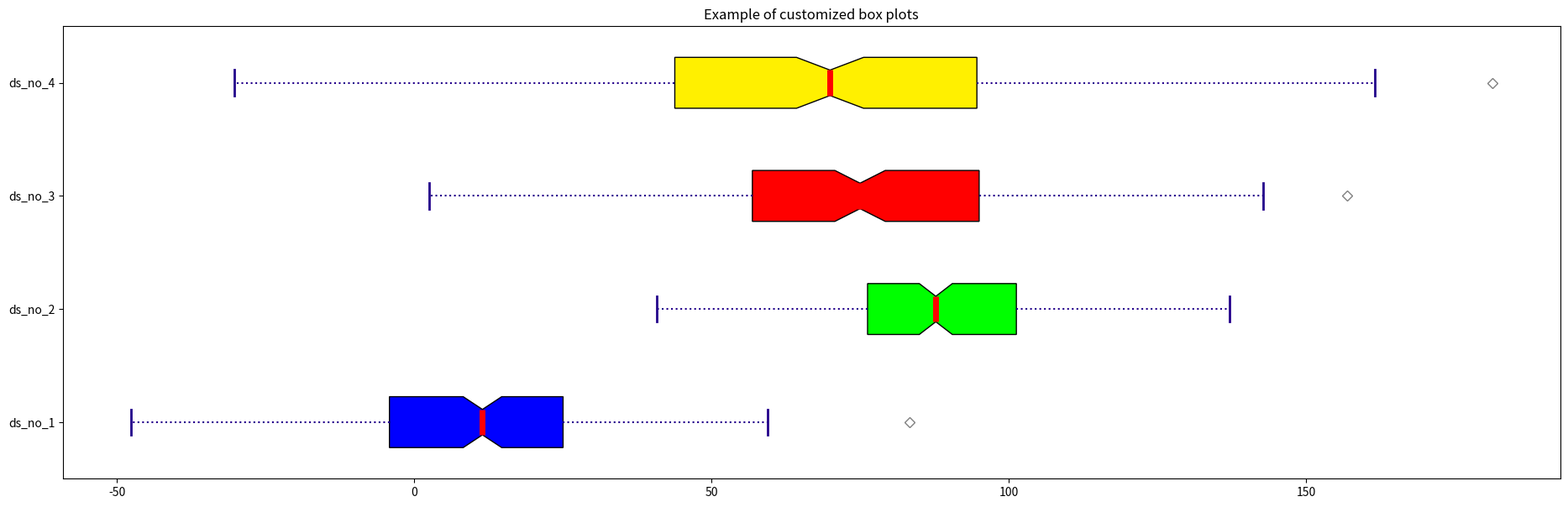

Write the Python code that produced this figure.
# Example demonstrating box plots


import matplotlib.pyplot as plt
import numpy as np

foo = 23
np.random.seed(foo)
ds_no_1 = np.random.normal(10, foo, 200)
ds_no_2 = np.random.normal(90, 20, 200)
ds_no_3 = np.random.normal(80, 30, 200)
ds_no_4 = np.random.normal(70, 40, 200)
d = [ds_no_1, ds_no_2, ds_no_3, ds_no_4]

fig = plt.figure(figsize=(foo, 7))
ax = fig.add_subplot(111)

bp = ax.boxplot(d, patch_artist=True, notch="True", vert=0)

colz = ["#0000FF", "#00FF00", "#FF0000", "#FFF000"]

for patch, color in zip(bp["boxes"], colz):
    patch.set_facecolor(color)

for whisker in bp["whiskers"]:
    whisker.set(color="#23008B", linewidth=1.5, linestyle=":")

# changing color and linewidth of
for cap in bp["caps"]:
    cap.set(color="#23008B", linewidth=2)

for median in bp["medians"]:
    median.set(color="red", linewidth=5)

# changing style of fliers
for flier in bp["fliers"]:
    flier.set(marker="D", color="#e7298a", alpha=0.5)

ax.set_yticklabels(["ds_no_1", "ds_no_2", "ds_no_3", "ds_no_4"])

plt.title("Example of customized box plots")

ax.get_xaxis().tick_bottom()
ax.get_yaxis().tick_left()

plt.show()
